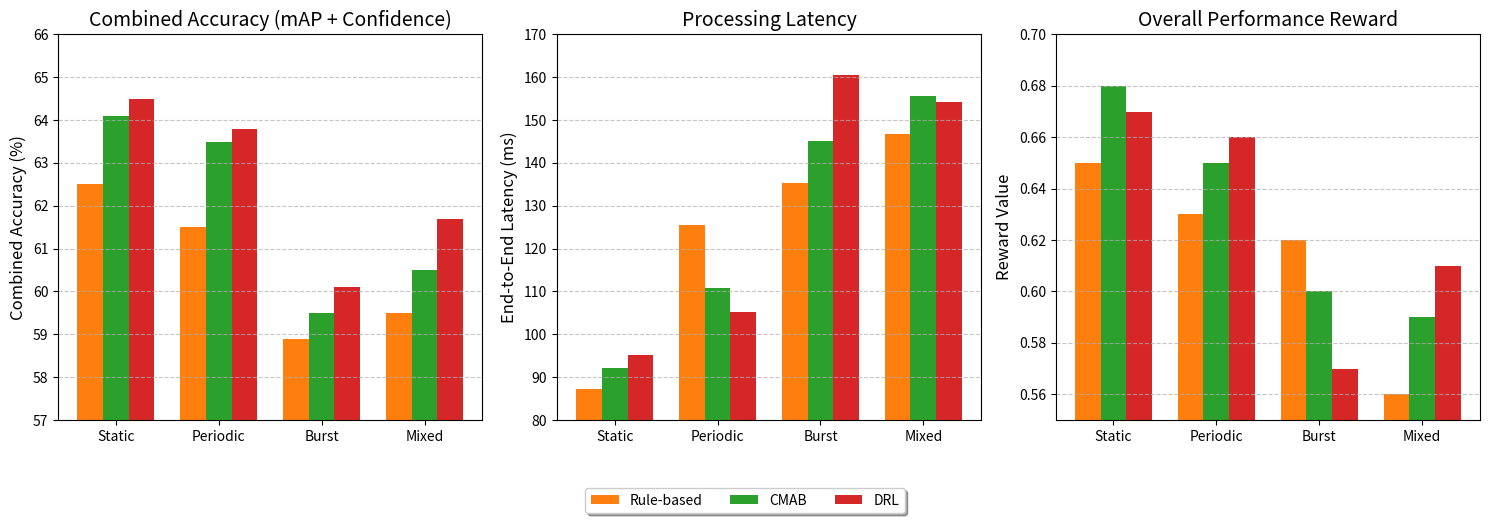

Generate this figure with matplotlib:
import matplotlib.pyplot as plt
import numpy as np

# Scenarios
scenarios = ['Static', 'Periodic', 'Burst', 'Mixed']

# Revised performance data based on theoretical analysis
# Format: [combined_accuracy%, end-to-end latency(ms), reward]
performance_data = {
    'Rule-based': {
        'Static': [62.5, 87.3, 0.65],      # Simple decision, moderate accuracy
        'Periodic': [61.5, 125.5, 0.63],   # Reacts to changes but not optimally
        'Burst': [58.9, 135.4, 0.62],      # Quick response to bursts
        'Mixed': [59.5, 146.7, 0.56]       # Struggles with complex patterns
    },
    'CMAB': {
        'Static': [64.1, 92.1, 0.68],      # Good model selection after learning
        'Periodic': [63.5, 110.8, 0.65],   # Learns periodic patterns well
        'Burst': [59.5, 145.2, 0.60],      # Slower reaction than rules
        'Mixed': [60.5, 155.6, 0.59]       # Decent performance in complex scenarios
    },
    'DRL': {
        'Static': [64.5, 95.2, 0.67],      # Highest accuracy but with overhead
        'Periodic': [63.8, 105.1, 0.66],   # Best for predictable patterns
        'Burst': [60.1, 160.5, 0.57],      # Slowest to react to sudden changes
        'Mixed': [61.7, 154.3, 0.61]       # Best for complex scenarios
    }
}

# Create figure for comparing performance across scenarios
fig, (ax1, ax2, ax3) = plt.subplots(1, 3, figsize=(15, 5))

# Colors for different methods
colors = ['#ff7f0e', '#2ca02c', '#d62728']
methods = list(performance_data.keys())

# Plot Combined Accuracy
bar_width = 0.25
x = np.arange(len(scenarios))
for i, method in enumerate(methods):
    acc_data = [performance_data[method][scenario][0] for scenario in scenarios]
    ax1.bar(x + i*bar_width, acc_data, width=bar_width, label=method, color=colors[i])

ax1.set_ylabel('Combined Accuracy (%)', fontsize=12)
ax1.set_title('Combined Accuracy (mAP + Confidence)', fontsize=14)
ax1.set_xticks(x + bar_width)
ax1.set_xticklabels(scenarios)
ax1.set_ylim(57, 66)  # Adjusted for the data range
ax1.grid(axis='y', linestyle='--', alpha=0.7)

# Plot Latency
for i, method in enumerate(methods):
    latency_data = [performance_data[method][scenario][1] for scenario in scenarios]
    ax2.bar(x + i*bar_width, latency_data, width=bar_width, label=method, color=colors[i])

ax2.set_ylabel('End-to-End Latency (ms)', fontsize=12)
ax2.set_title('Processing Latency', fontsize=14)
ax2.set_xticks(x + bar_width)
ax2.set_xticklabels(scenarios)
ax2.set_ylim(80, 170)  # Adjusted for the data range
ax2.grid(axis='y', linestyle='--', alpha=0.7)

# Plot Reward
for i, method in enumerate(methods):
    reward_data = [performance_data[method][scenario][2] for scenario in scenarios]
    ax3.bar(x + i*bar_width, reward_data, width=bar_width, label=method, color=colors[i])

ax3.set_ylabel('Reward Value', fontsize=12)
ax3.set_title('Overall Performance Reward', fontsize=14)
ax3.set_xticks(x + bar_width)
ax3.set_xticklabels(scenarios)
ax3.set_ylim(0.55, 0.70)  # Adjusted for the data range
ax3.grid(axis='y', linestyle='--', alpha=0.7)

# Add legend at the bottom
handles, labels = ax3.get_legend_handles_labels()
fig.legend(handles, labels, loc='lower center', bbox_to_anchor=(0.5, -0.05), 
           ncol=3, fancybox=True, shadow=True)

plt.tight_layout()
plt.subplots_adjust(bottom=0.15)
plt.savefig('adaptive_methods_comparison.png', dpi=300, bbox_inches='tight')